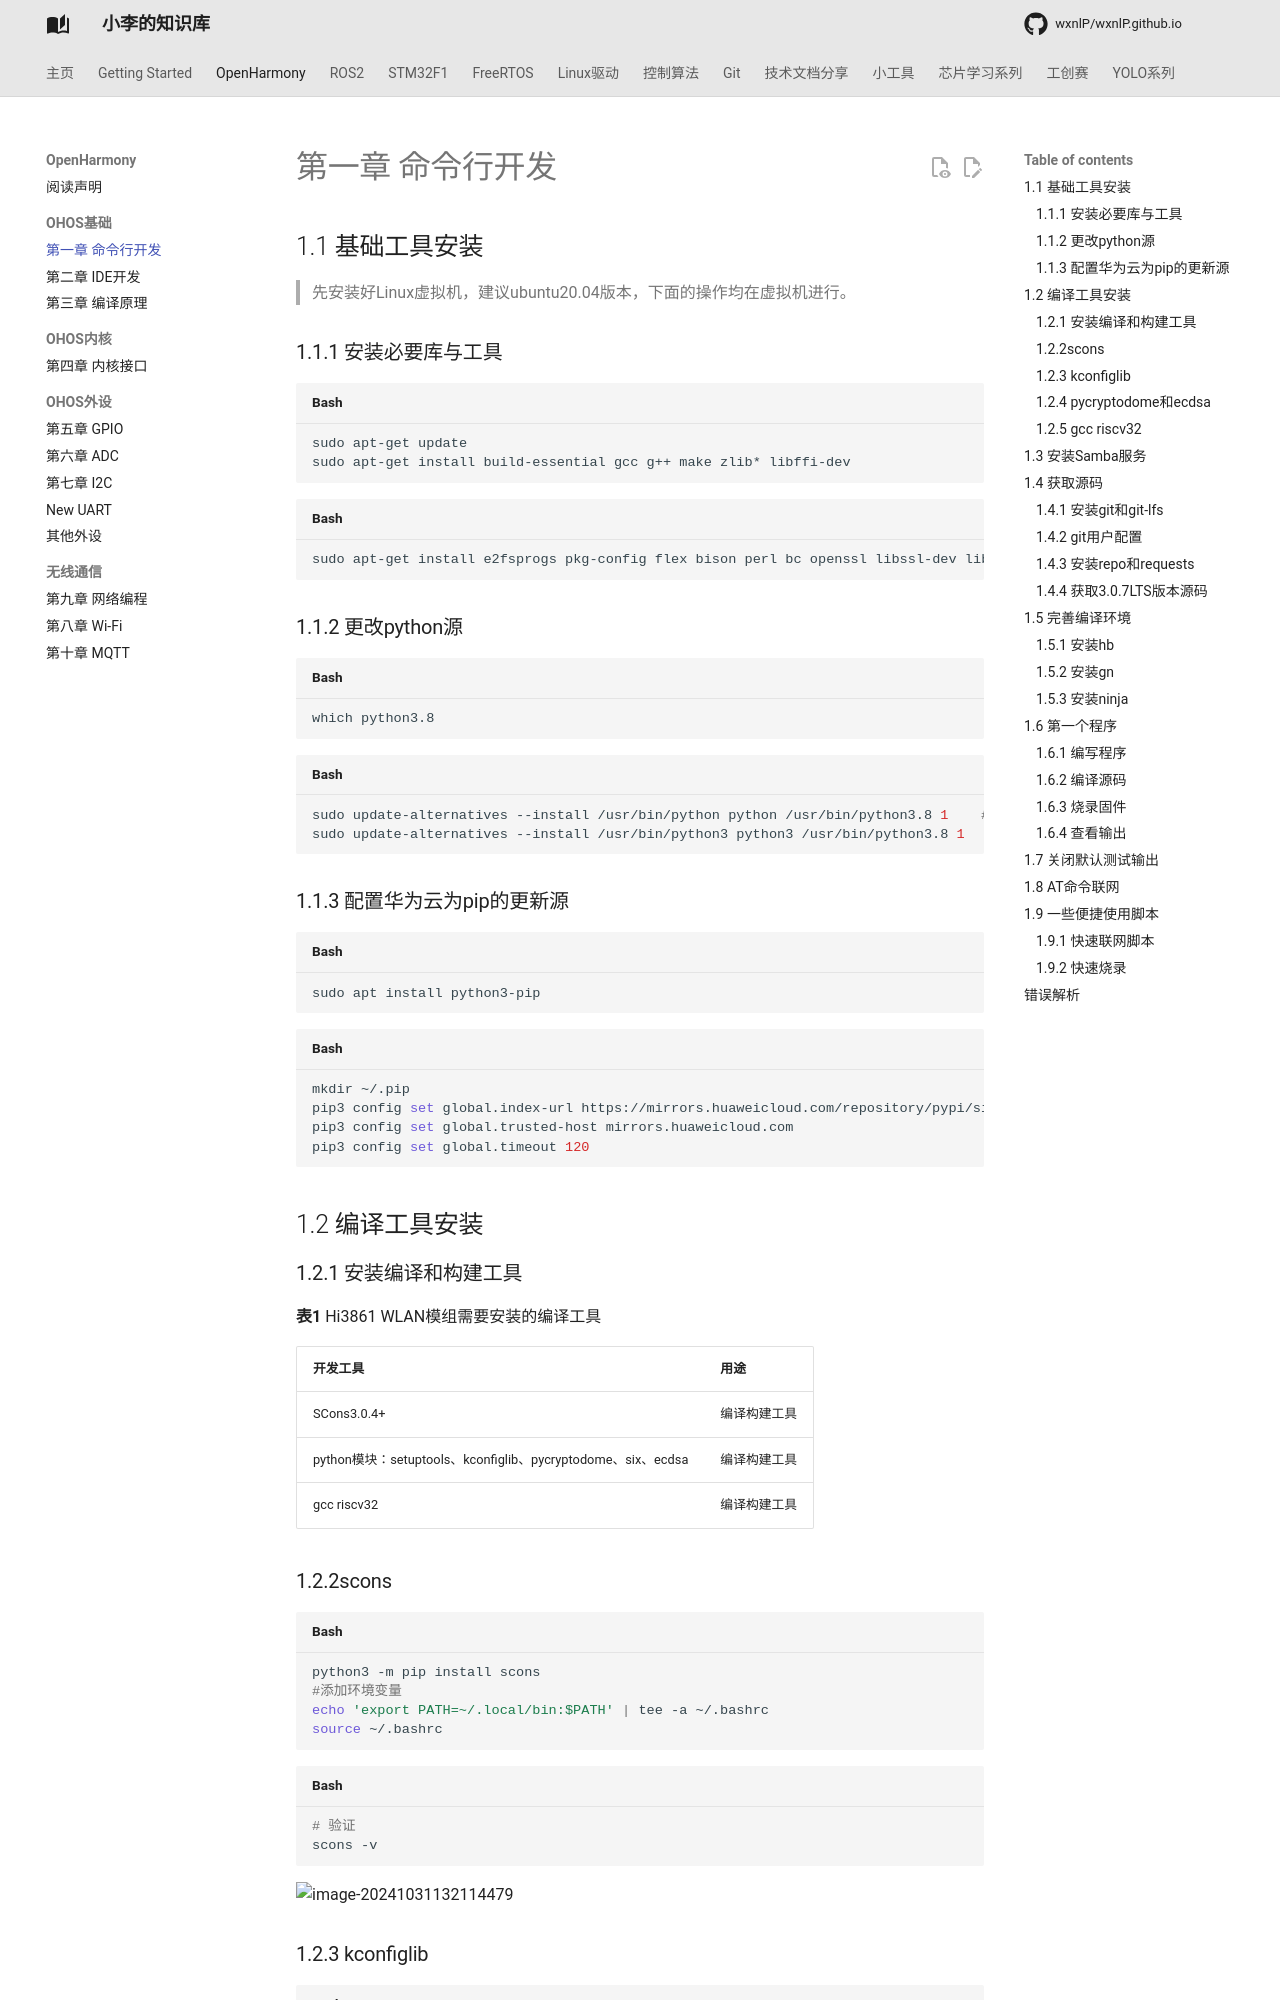

repository: wxnlP/wxnlP.github.io · page: study/OpenHarmony/1.OH命令行开发/index.html · generator: mkdocs

---
comments: true
---

## 1.1 基础工具安装

> 先安装好Linux虚拟机，建议ubuntu20.04版本，下面的操作均在虚拟机进行。

### 1.1.1 安装必要库与工具

```shell
sudo apt-get update
sudo apt-get install build-essential gcc g++ make zlib* libffi-dev
```

```shell
sudo apt-get install e2fsprogs pkg-config flex bison perl bc openssl libssl-dev libelf-dev libc6-dev-amd64 binutils binutils-dev libdwarf-dev u-boot-tools mtd-utils gcc-arm-linux-gnueabi cpio device-tree-compiler
```

### 1.1.2 更改python源

```shell
which python3.8
```

```shell
sudo update-alternatives --install /usr/bin/python python /usr/bin/python3.8 1    #/usr/bin/python3.8为上一步查看的Python 3.8的位置
sudo update-alternatives --install /usr/bin/python3 python3 /usr/bin/python3.8 1   #/usr/bin/python3.8为上一步查看的Python 3.8的位置
```

### 1.1.3 配置华为云为pip的更新源

```shell
sudo apt install python3-pip
```

```shell
mkdir ~/.pip
pip3 config set global.index-url https://mirrors.huaweicloud.com/repository/pypi/simple
pip3 config set global.trusted-host mirrors.huaweicloud.com
pip3 config set global.timeout 120
```

## 1.2 编译工具安装

### 1.2.1 安装编译和构建工具

**表1** Hi3861 WLAN模组需要安装的编译工具

| 开发工具                                                     | 用途         |
| :----------------------------------------------------------- | :----------- |
| SCons3.0.4+                                                  | 编译构建工具 |
| python模块：setuptools、kconfiglib、pycryptodome、six、ecdsa | 编译构建工具 |
| gcc riscv32                                                  | 编译构建工具 |

### 1.2.2scons

```shell
python3 -m pip install scons
#添加环境变量
echo 'export PATH=~/.local/bin:$PATH' | tee -a ~/.bashrc
source ~/.bashrc
```

```shell
# 验证
scons -v
```

![image-20241031132114479](https://tonmoon.obs.cn-east-3.myhuaweicloud.com/img/tonmoon/image-20241031132114479.png)

### 1.2.3 kconfiglib

```shell
pip3 install  kconfiglib
```

### 1.2.4 pycryptodome和ecdsa

```shell
pip3 install pycryptodome ecdsa
```
